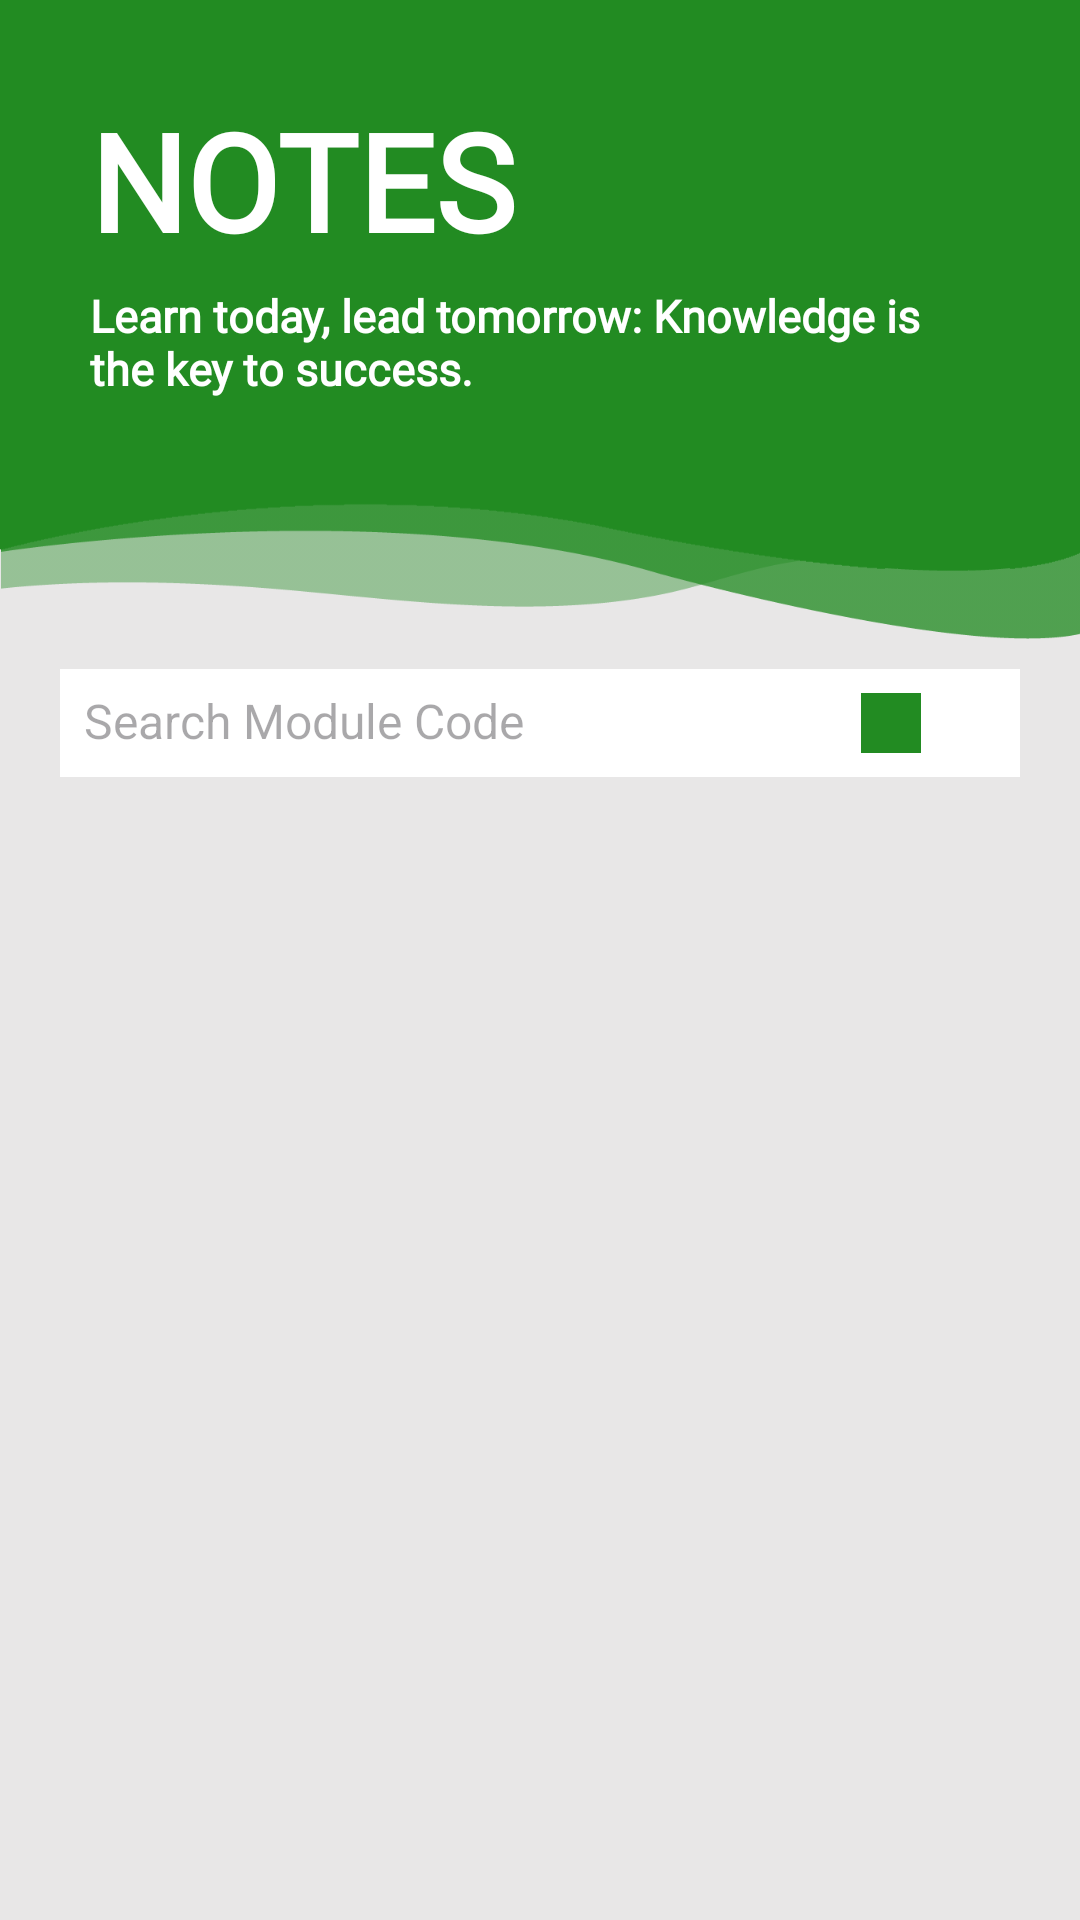

Write the Android layout XML for this screen, with the resource values it uses.
<!-- AndroidManifest.xml: application theme Theme.SkillUp -->
<!-- res/layout/activity_notes.xml -->
<?xml version="1.0" encoding="utf-8"?>
<androidx.constraintlayout.widget.ConstraintLayout xmlns:android="http://schemas.android.com/apk/res/android"
    xmlns:app="http://schemas.android.com/apk/res-auto"
    xmlns:tools="http://schemas.android.com/tools"
    android:layout_width="match_parent"
    android:layout_height="match_parent"
    android:background="#E8E7E7"
    tools:context=".Students.NotesActivity">

    <FrameLayout
        android:id="@+id/frameLayout"
        android:layout_width="match_parent"
        android:layout_height="213dp"
        android:background="@drawable/blue_bg"
        android:backgroundTint="@color/main_color_1"
        android:padding="10dp"
        app:layout_constraintEnd_toEndOf="parent"
        app:layout_constraintStart_toStartOf="parent"
        app:layout_constraintTop_toTopOf="parent">


        <LinearLayout
            android:layout_width="match_parent"
            android:layout_height="wrap_content"
            android:layout_margin="20dp"
            android:orientation="vertical">


            <TextView
                android:layout_width="wrap_content"
                android:layout_height="wrap_content"
                android:fontFamily="@font/boldtext"
                android:text="NOTES"
                android:textColor="@color/white"
                android:textSize="45sp"
                android:textStyle="bold" />


            <TextView
                android:layout_width="wrap_content"
                android:layout_height="wrap_content"
                android:layout_marginTop="5dp"
                android:fontFamily="@font/r_l"
                android:text="Learn today, lead tomorrow: Knowledge is the key to success."
                android:textColor="@color/white"
                android:textSize="15sp"
                android:textStyle="bold" />

        </LinearLayout>


    </FrameLayout>

    <LinearLayout
        android:id="@+id/search_bar"
        android:layout_width="match_parent"
        android:layout_height="wrap_content"
        android:layout_marginTop="10dp"
        android:layout_marginLeft="20dp"
        android:layout_marginRight="20dp"
        android:background="@android:color/white"
        android:orientation="horizontal"
        android:padding="8dp"
        app:layout_constraintTop_toBottomOf="@+id/frameLayout">


        <AutoCompleteTextView
            android:id="@+id/txt_search"
            android:layout_width="0dp"
            android:layout_height="match_parent"
            android:layout_marginRight="5dp"
            android:layout_weight="1"
            android:background="@null"
            android:hint="Search Module Code"
            android:inputType="text"
            android:textSize="16sp" />

        <ImageView
            android:id="@+id/search_button"
            android:layout_width="wrap_content"
            android:layout_height="wrap_content"
            android:background="@color/main_color_1"
            android:contentDescription="search"
            android:padding="10dp"
            android:src="@drawable/baseline_search_24"
            app:tint="@color/white" />


        <ImageView
            android:id="@+id/refresh_btn"
            android:layout_width="wrap_content"
            android:layout_height="wrap_content"
            android:background="@color/white"
            android:layout_marginLeft="5dp"
            android:contentDescription="search"
            android:padding="10dp"
            android:src="@drawable/baseline_format_list_bulleted_24"
            app:tint="@color/main_color_2" />

    </LinearLayout>


    <androidx.recyclerview.widget.RecyclerView
        android:id="@+id/note_view"
        android:layout_width="match_parent"
        android:layout_marginTop="10dp"
        android:layout_height="wrap_content"
        android:paddingBottom="20dp"
        app:layout_constraintTop_toBottomOf="@+id/search_bar" />

</androidx.constraintlayout.widget.ConstraintLayout>
<!-- resources referenced by this layout -->
<resources>
  <color name="main_color_1">#228B22</color>
  <color name="main_color_2">#38C638</color>
  <color name="white">#FFFFFFFF</color>
  <!-- drawable blue_bg: png bitmap (drawable, 3820 bytes) -->
  <style name="Theme.SkillUp" parent="Base.Theme.SkillUp" />
  <style name="Base.Theme.SkillUp" parent="Theme.Material3.DayNight.NoActionBar">
  
          <item name="colorPrimary">@color/main_color_1</item>
      </style>
</resources>
